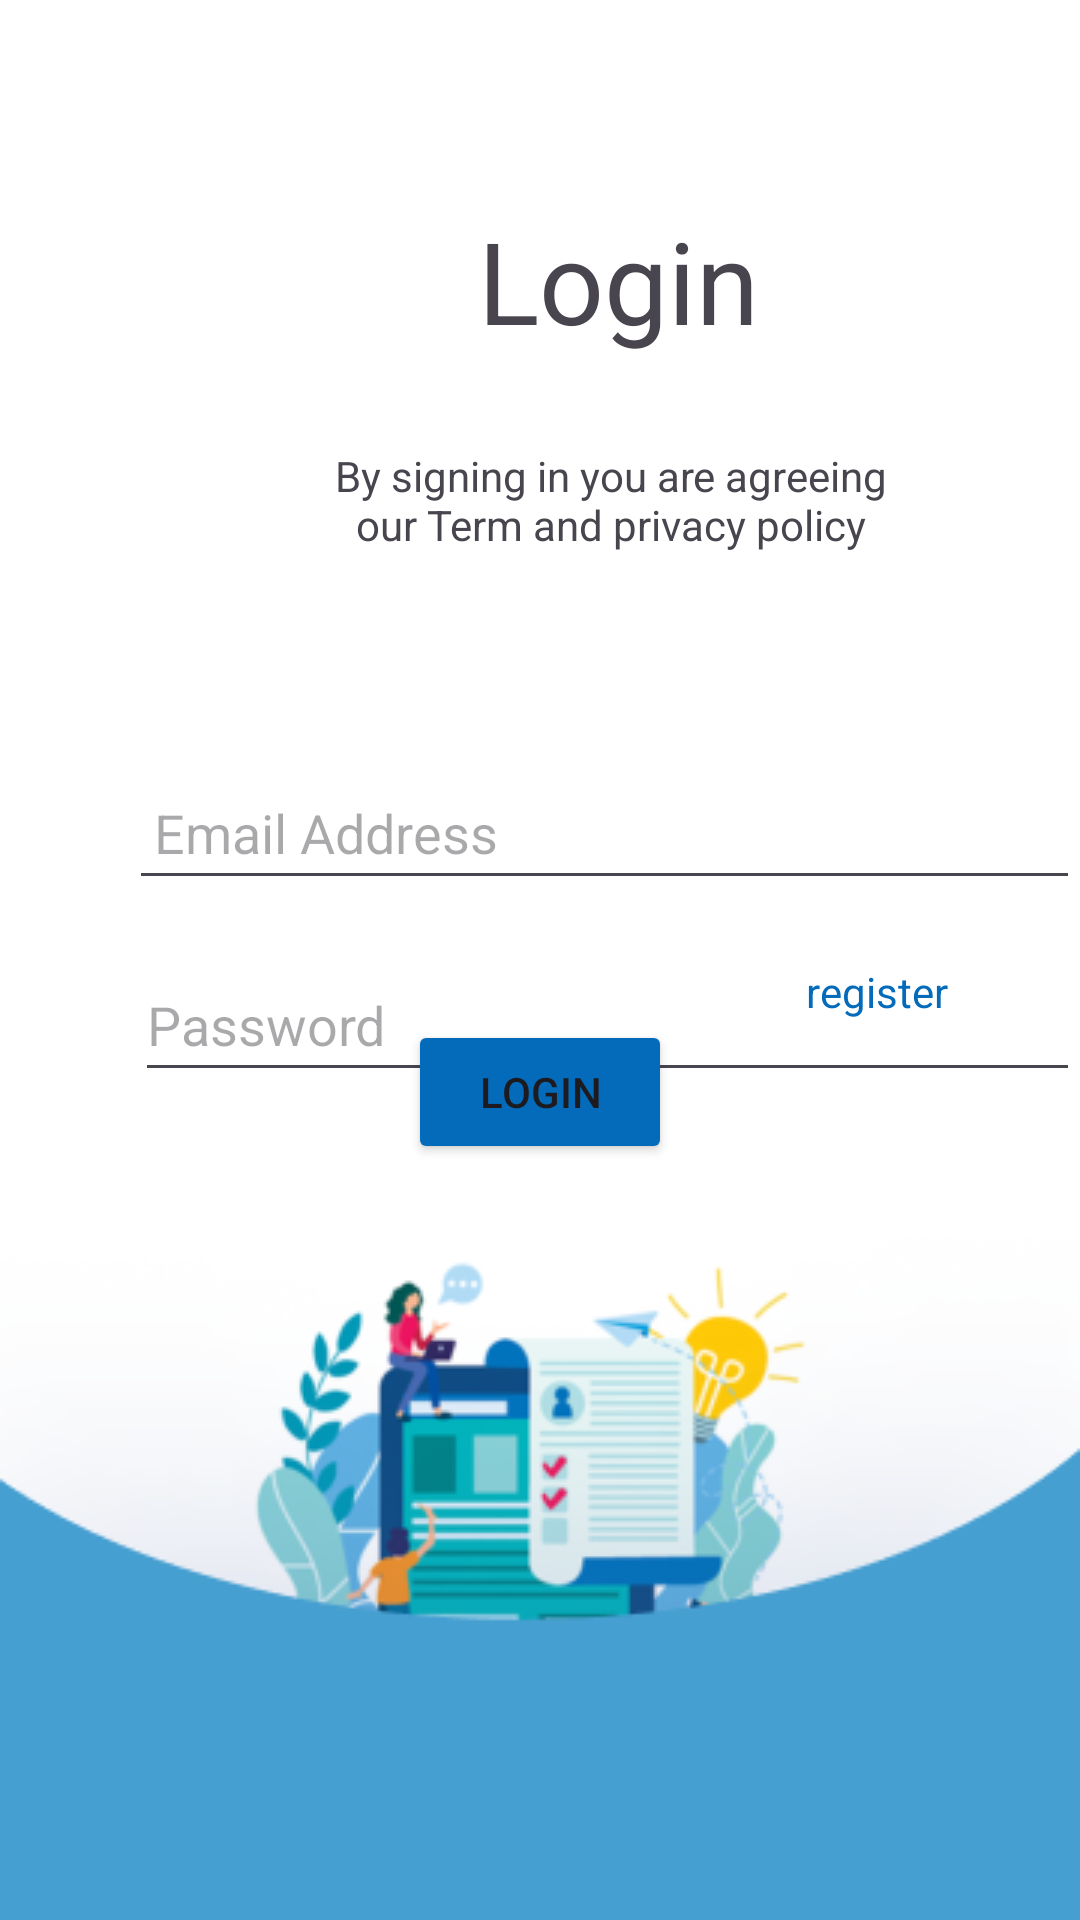

Android layout source for this screen:
<!-- AndroidManifest.xml: application theme Theme.KerangkaSamplingArea -->
<!-- res/layout/activity_login.xml -->
<?xml version="1.0" encoding="utf-8"?>
<RelativeLayout xmlns:android="http://schemas.android.com/apk/res/android"
    xmlns:app="http://schemas.android.com/apk/res-auto"
    xmlns:tools="http://schemas.android.com/tools"
    android:layout_width="match_parent"
    android:layout_height="match_parent"
    android:background="@drawable/loginregis"
    tools:context=".LoginActivity">

    <TextView
        android:id="@+id/textView"
        android:layout_width="180dp"
        android:layout_height="67dp"
        android:layout_alignParentStart="true"
        android:layout_alignParentTop="true"
        android:layout_centerHorizontal="true"
        android:layout_marginStart="116dp"
        android:layout_marginTop="68dp"
        android:fontFamily="sans-serif"
        android:text="Login"
        android:textAlignment="center"
        android:textSize="38dp" />


    <TextView
        android:id="@+id/textView2"
        android:layout_width="195dp"
        android:layout_height="53dp"
        android:layout_alignParentStart="true"
        android:layout_alignParentTop="true"
        android:layout_centerHorizontal="true"
        android:layout_marginStart="106dp"
        android:layout_marginTop="149dp"
        android:text="By signing in you are agreeing our Term and privacy policy"
        android:textAlignment="center" />

    <EditText
        android:id="@+id/email"
        android:layout_width="322dp"
        android:layout_height="wrap_content"
        android:layout_alignParentStart="true"
        android:layout_alignParentTop="true"
        android:layout_centerHorizontal="true"
        android:layout_marginStart="43dp"
        android:layout_marginTop="252dp"
        android:ems="10"
        android:hint=" Email Address"
        android:inputType="textEmailAddress"
        android:minHeight="48dp" />

    <EditText
        android:id="@+id/editTextTextPassword"
        android:layout_width="322dp"
        android:layout_height="wrap_content"
        android:layout_alignParentStart="true"
        android:layout_alignParentTop="true"
        android:layout_centerHorizontal="true"
        android:layout_marginStart="45dp"
        android:layout_marginTop="316dp"
        android:ems="10"
        android:hint="Password"
        android:inputType="textPassword"
        android:minHeight="48dp" />

    <Button
        android:id="@+id/loginbutton"
        android:layout_width="wrap_content"
        android:layout_height="wrap_content"
        android:layout_alignParentBottom="true"
        android:layout_centerHorizontal="true"
        android:layout_marginBottom="252dp"
        android:backgroundTint="#036BB9"
        android:text="Login" />

    <TextView
        android:id="@+id/register"
        android:layout_width="wrap_content"
        android:layout_height="wrap_content"
        android:layout_alignParentEnd="true"
        android:layout_alignParentBottom="true"
        android:layout_marginTop="10dp"
        android:layout_marginEnd="44dp"
        android:layout_marginRight="45dp"
        android:layout_marginBottom="300dp"
        android:text="register"
        android:textColor="#036BB9" />

    <ImageView
        android:id="@+id/show"
        android:layout_width="30dp"
        android:layout_height="30dp"
        android:layout_alignParentEnd="true"
        android:layout_alignParentBottom="true"
        android:layout_marginRight="50dp"
        android:layout_marginBottom="330dp"
        app:srcCompat="@drawable/show" />

</RelativeLayout>
<!-- resources referenced by this layout -->
<resources>
  <!-- drawable loginregis: png bitmap (drawable, 34974 bytes) -->
  <style name="Theme.KerangkaSamplingArea" parent="Base.Theme.KerangkaSamplingArea" />
  <style name="Base.Theme.KerangkaSamplingArea" parent="Theme.Material3.DayNight.NoActionBar">
          
          
      </style>
</resources>
